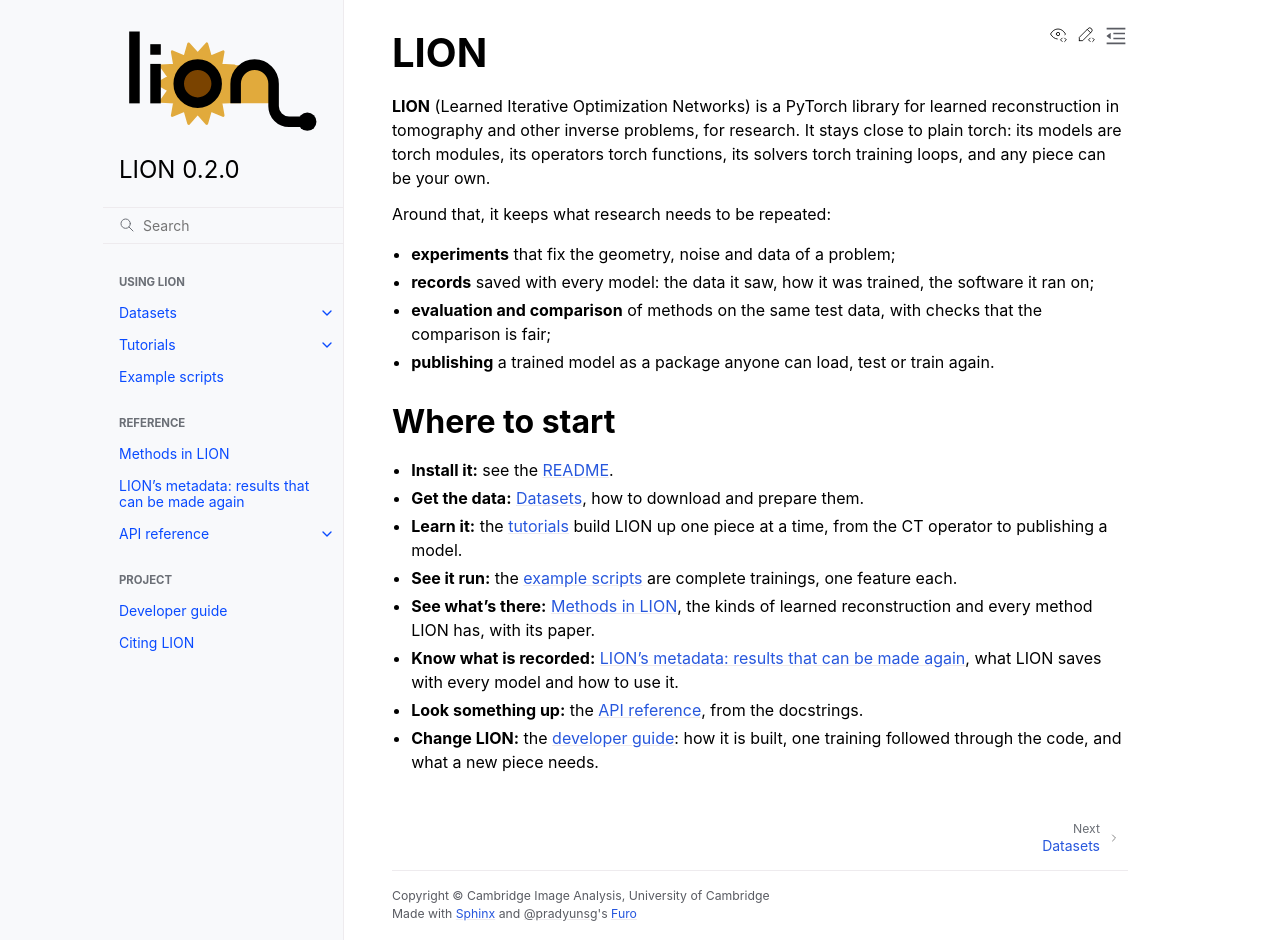

repository: CambridgeCIA/LION · page: index.html · generator: sphinx

LION
====

**LION** (Learned Iterative Optimization Networks) is a PyTorch library for
learned reconstruction in tomography and other inverse problems, for research.
It stays close to plain torch: its models are torch modules, its
operators torch functions, its solvers torch training loops, and any piece can
be your own.

Around that, it keeps what research needs to be repeated:

- **experiments** that fix the geometry, noise and data of a problem;
- **records** saved with every model: the data it saw, how it was trained, the
  software it ran on;
- **evaluation and comparison** of methods on the same test data, with
  checks that the comparison is fair;
- **publishing** a trained model as a package anyone can load, test or train
  again.

Where to start
--------------

- **Install it:** see the `README <https://github.com/cat-imaging/LION#readme>`_.
- **Get the data:** :doc:`datasets`, how to download and prepare them.
- **Learn it:** the :doc:`tutorials <tutorials/index>` build LION up one piece
  at a time, from the CT operator to publishing a model.
- **See it run:** the :doc:`example scripts <examples>` are complete trainings,
  one feature each.
- **See what's there:** :doc:`methods`, the kinds of learned reconstruction
  and every method LION has, with its paper.
- **Know what is recorded:** :doc:`records`, what LION saves with every
  model and how to use it.
- **Look something up:** the :doc:`API reference <api>`, from the docstrings.
- **Change LION:** the :doc:`developer guide <developers>`: how it is built,
  one training followed through the code, and what a new piece needs.

.. toctree::
   :hidden:
   :maxdepth: 2
   :caption: Using LION

   datasets
   tutorials/index
   examples

.. toctree::
   :hidden:
   :maxdepth: 1
   :caption: Reference

   methods
   records
   api

.. toctree::
   :hidden:
   :maxdepth: 1
   :caption: Project

   developers
   citing
